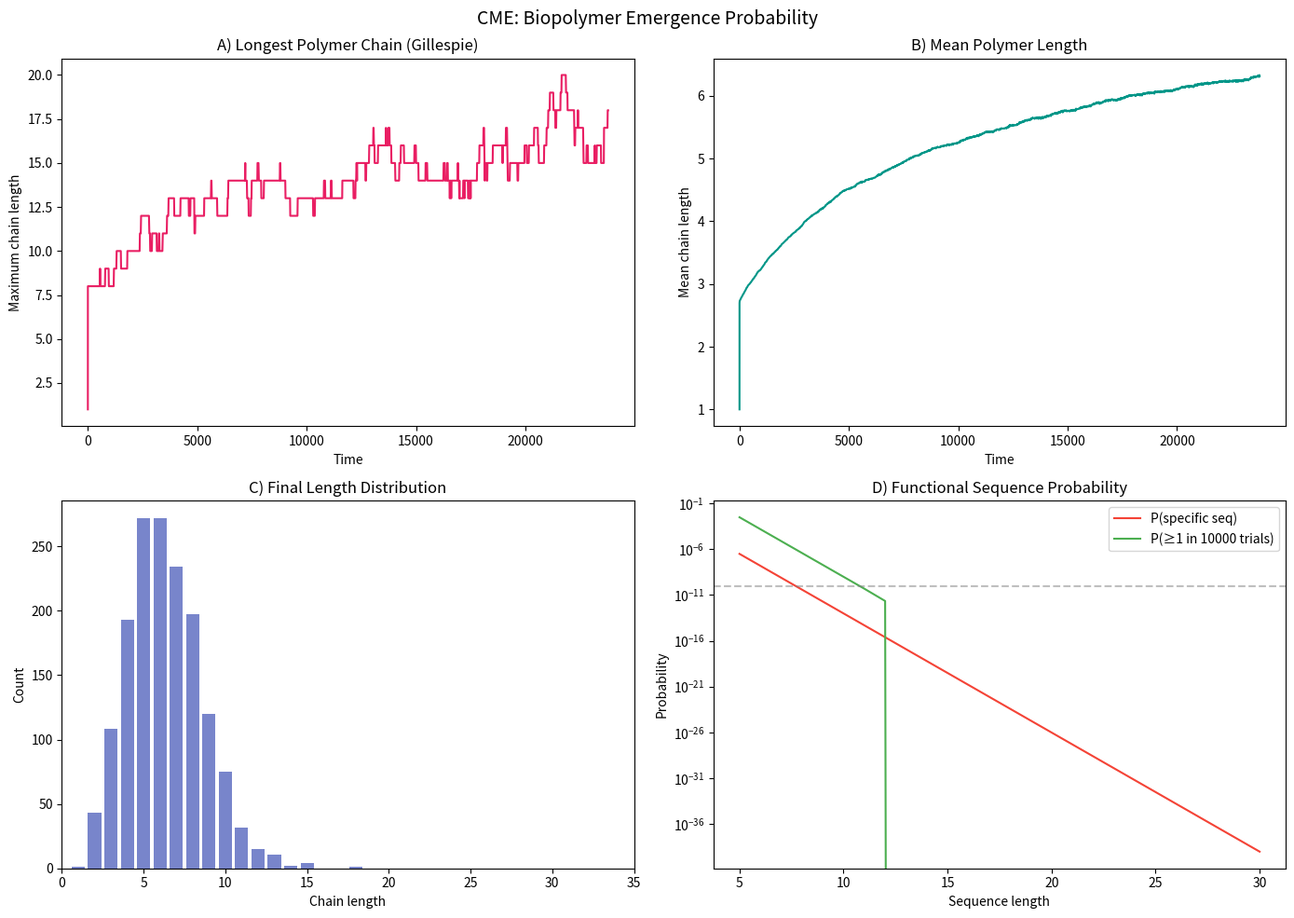

Write Python code to recreate this figure. (Note: this script raises an exception after producing the figure.)
"""
Module 4: Chemical Master Equation (CME) — Biopolymer Emergence Probability
Stochastic chemical kinetics for estimating the probability of functional polymer emergence.
"""
import numpy as np
import matplotlib
matplotlib.use('Agg')
import matplotlib.pyplot as plt
from scipy.special import comb
import json

np.random.seed(789)

def monomer_to_polymer_gillespie(
    n_monomers=10000,
    polymerisation_rate=0.001,
    hydrolysis_rate=0.0005,
    max_length=30,
    functional_length=20,
    n_steps=200000
):
    """
    Gillespie SSA for monomer → polymer chain extension.
    Tracks length distribution over time.
    """
    # State: count of chains of each length (1 = monomer)
    chains = np.zeros(max_length + 1, dtype=int)
    chains[1] = n_monomers

    history_t = [0.0]
    history_max_len = [1]
    history_total_polymers = [0]  # chains with length >= functional_length
    history_mean_len = [1.0]

    t = 0.0
    sample_interval = max(1, n_steps // 2000)

    for step in range(n_steps):
        # Compute propensities
        # Polymerisation: chain_i + monomer -> chain_{i+1}
        poly_props = np.zeros(max_length)
        for i in range(1, max_length):
            poly_props[i] = polymerisation_rate * chains[i] * chains[1]

        # Hydrolysis: chain_i -> chain_{i-1} + monomer
        hydro_props = np.zeros(max_length + 1)
        for i in range(2, max_length + 1):
            hydro_props[i] = hydrolysis_rate * chains[i] * (i - 1)

        a0 = poly_props.sum() + hydro_props.sum()
        if a0 == 0:
            break

        # Time step
        tau = -np.log(np.random.random()) / a0

        # Choose reaction
        r = np.random.random() * a0
        cumsum = 0.0
        fired = False

        # Check polymerisation
        for i in range(1, max_length):
            cumsum += poly_props[i]
            if cumsum > r:
                # chain_i + monomer -> chain_{i+1}
                chains[i] -= 1
                chains[1] -= 1
                chains[i + 1] += 1
                fired = True
                break

        if not fired:
            for i in range(2, max_length + 1):
                cumsum += hydro_props[i]
                if cumsum > r:
                    chains[i] -= 1
                    chains[i - 1] += 1
                    chains[1] += 1
                    break

        t += tau

        if step % sample_interval == 0:
            max_len = max(1, max(j for j in range(max_length + 1) if chains[j] > 0))
            n_functional = sum(chains[functional_length:])
            total_chains = sum(chains[i] * i for i in range(max_length + 1))
            wt_mean = sum(i * chains[i] for i in range(1, max_length + 1)) / max(1, sum(chains[1:]))
            history_t.append(t)
            history_max_len.append(max_len)
            history_total_polymers.append(int(n_functional))
            history_mean_len.append(float(wt_mean))

    return {
        'times': history_t,
        'max_length': history_max_len,
        'functional_count': history_total_polymers,
        'mean_length': history_mean_len,
        'final_distribution': chains.tolist(),
    }

def analytical_probability(n_monomers, chain_length, alphabet_size=20):
    """
    Estimate probability of a specific functional sequence appearing
    given random polymerisation.
    P(specific sequence of length L) = (1/alphabet)^L
    P(at least one in N trials) = 1 - (1 - (1/a)^L)^N
    """
    lengths = np.arange(5, chain_length + 1)
    p_specific = (1.0 / alphabet_size) ** lengths
    # Number of possible chains (rough estimate)
    n_trials = n_monomers  # simplification
    p_at_least_one = 1 - (1 - p_specific) ** n_trials
    return lengths, p_specific, p_at_least_one

def plot_cme_results(res, lengths, p_specific, p_at_least_one):
    fig, axes = plt.subplots(2, 2, figsize=(14, 10))
    fig.suptitle('CME: Biopolymer Emergence Probability', fontsize=14)

    ax = axes[0, 0]
    ax.plot(res['times'], res['max_length'], color='#E91E63')
    ax.set_xlabel('Time')
    ax.set_ylabel('Maximum chain length')
    ax.set_title('A) Longest Polymer Chain (Gillespie)')

    ax = axes[0, 1]
    ax.plot(res['times'], res['mean_length'], color='#009688')
    ax.set_xlabel('Time')
    ax.set_ylabel('Mean chain length')
    ax.set_title('B) Mean Polymer Length')

    ax = axes[1, 0]
    dist = res['final_distribution']
    ax.bar(range(len(dist)), dist, color='#3F51B5', alpha=0.7)
    ax.set_xlabel('Chain length')
    ax.set_ylabel('Count')
    ax.set_title('C) Final Length Distribution')
    ax.set_xlim(0, 35)

    ax = axes[1, 1]
    ax.semilogy(lengths, p_specific, label='P(specific seq)', color='#F44336')
    ax.semilogy(lengths, p_at_least_one, label=f'P(≥1 in {10000} trials)', color='#4CAF50')
    ax.set_xlabel('Sequence length')
    ax.set_ylabel('Probability')
    ax.set_title('D) Functional Sequence Probability')
    ax.legend()
    ax.axhline(y=1e-10, color='gray', linestyle='--', alpha=0.5, label='Detectability limit')

    plt.tight_layout()
    plt.savefig('figures/fig7_cme_biopolymer.png', dpi=300, bbox_inches='tight')
    plt.savefig('figures/fig7_cme_biopolymer.svg', bbox_inches='tight')
    plt.close()

if __name__ == '__main__':
    print("Running CME biopolymer simulation...")
    res = monomer_to_polymer_gillespie()

    print("Computing analytical probabilities...")
    lengths, p_specific, p_at_least_one = analytical_probability(10000, 30)

    plot_cme_results(res, lengths, p_specific, p_at_least_one)

    results = {
        'final_max_length': int(max(i for i in range(len(res['final_distribution']))
                                     if res['final_distribution'][i] > 0)),
        'final_functional_count': res['functional_count'][-1],
        'final_mean_length': res['mean_length'][-1],
        'p_specific_20mer': float((1/20)**20),
        'p_at_least_one_20mer_in_10k': float(1 - (1 - (1/20)**20)**10000),
        'total_monomers_remaining': int(res['final_distribution'][1]),
    }
    with open('results/cme_results.json', 'w') as f:
        json.dump(results, f, indent=2)

    print("Module 4 complete.")
    print(f"Max chain length: {results['final_max_length']}")
    print(f"P(specific 20-mer) = {results['p_specific_20mer']:.2e}")
